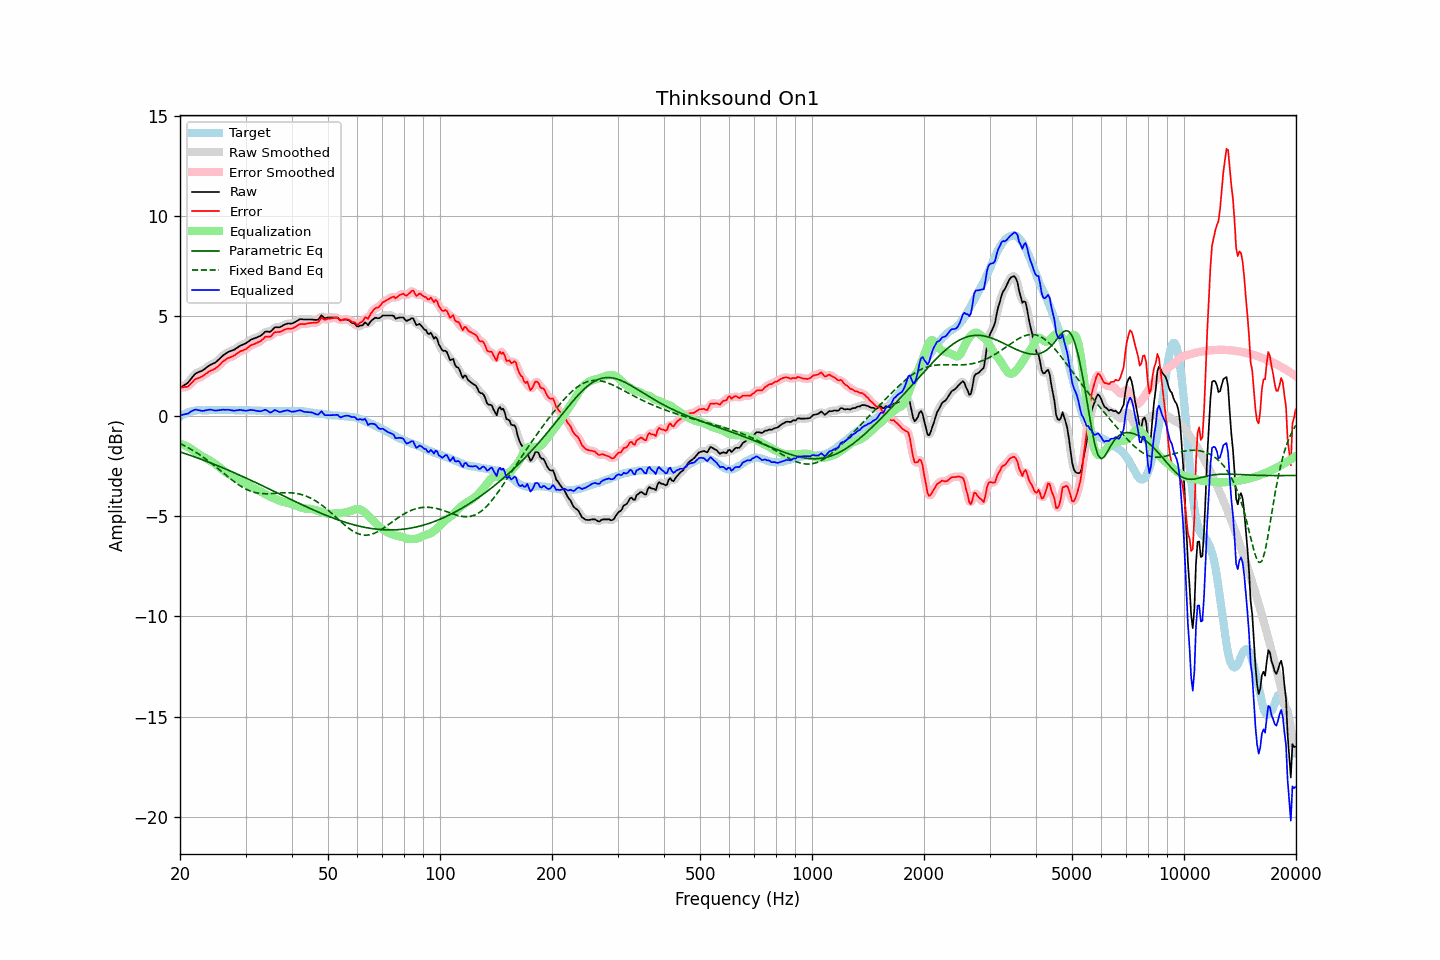

The file beside this chart, header and first rows:
frequency, raw, error, smoothed, error_smoothed, equalization, parametric_eq, fixed_band_eq, equalized_raw, equalized_smoothed, target
20.00, 1.40, 1.42, 1.40, 1.43, -1.38, -1.79, -1.37, 0.02, 0.03, -0.02
20.20, 1.45, 1.42, 1.45, 1.42, -1.41, -1.82, -1.41, 0.04, 0.04, 0.03
20.40, 1.51, 1.43, 1.50, 1.43, -1.44, -1.84, -1.45, 0.07, 0.06, 0.08
20.61, 1.56, 1.45, 1.55, 1.44, -1.47, -1.87, -1.49, 0.09, 0.08, 0.10
20.81, 1.61, 1.45, 1.61, 1.46, -1.51, -1.90, -1.53, 0.10, 0.10, 0.15
21.02, 1.67, 1.47, 1.68, 1.49, -1.55, -1.93, -1.58, 0.12, 0.13, 0.19
21.23, 1.77, 1.56, 1.77, 1.55, -1.59, -1.95, -1.62, 0.18, 0.18, 0.21
21.44, 1.87, 1.64, 1.87, 1.63, -1.64, -1.98, -1.67, 0.23, 0.23, 0.23
21.66, 1.97, 1.71, 1.97, 1.72, -1.70, -2.01, -1.72, 0.27, 0.28, 0.25
21.87, 2.07, 1.81, 2.06, 1.79, -1.76, -2.04, -1.76, 0.31, 0.30, 0.26
22.09, 2.14, 1.86, 2.13, 1.85, -1.82, -2.07, -1.81, 0.32, 0.31, 0.28
22.31, 2.17, 1.88, 2.18, 1.89, -1.87, -2.09, -1.87, 0.30, 0.31, 0.29
22.54, 2.21, 1.92, 2.21, 1.91, -1.92, -2.12, -1.92, 0.29, 0.28, 0.29
22.76, 2.24, 1.95, 2.24, 1.95, -1.97, -2.15, -1.97, 0.27, 0.27, 0.29
22.99, 2.27, 1.99, 2.28, 1.99, -2.02, -2.18, -2.03, 0.25, 0.26, 0.28
23.22, 2.33, 2.05, 2.33, 2.05, -2.06, -2.21, -2.09, 0.27, 0.27, 0.28
23.45, 2.39, 2.11, 2.39, 2.10, -2.10, -2.24, -2.14, 0.29, 0.28, 0.28
23.69, 2.45, 2.16, 2.45, 2.16, -2.15, -2.27, -2.20, 0.30, 0.30, 0.29
23.92, 2.51, 2.22, 2.51, 2.21, -2.19, -2.31, -2.26, 0.32, 0.31, 0.29
24.16, 2.56, 2.26, 2.56, 2.26, -2.24, -2.34, -2.32, 0.32, 0.31, 0.30
24.40, 2.60, 2.29, 2.59, 2.29, -2.29, -2.37, -2.39, 0.31, 0.30, 0.31
24.65, 2.63, 2.33, 2.63, 2.33, -2.34, -2.40, -2.45, 0.29, 0.29, 0.30
24.89, 2.67, 2.37, 2.68, 2.38, -2.40, -2.43, -2.52, 0.27, 0.28, 0.30
25.14, 2.74, 2.44, 2.74, 2.44, -2.46, -2.46, -2.58, 0.28, 0.28, 0.30
25.39, 2.81, 2.50, 2.81, 2.51, -2.52, -2.50, -2.65, 0.29, 0.29, 0.31
25.65, 2.89, 2.58, 2.89, 2.59, -2.59, -2.53, -2.71, 0.30, 0.30, 0.31
25.91, 2.97, 2.67, 2.96, 2.66, -2.66, -2.56, -2.78, 0.31, 0.31, 0.30
26.16, 3.04, 2.74, 3.03, 2.74, -2.72, -2.60, -2.84, 0.32, 0.31, 0.30
26.43, 3.09, 2.79, 3.10, 2.80, -2.78, -2.63, -2.91, 0.31, 0.32, 0.30
26.69, 3.15, 2.85, 3.15, 2.85, -2.83, -2.67, -2.98, 0.31, 0.31, 0.29
26.96, 3.20, 2.89, 3.19, 2.89, -2.88, -2.70, -3.04, 0.31, 0.31, 0.30
27.23, 3.23, 2.93, 3.23, 2.93, -2.93, -2.73, -3.11, 0.30, 0.30, 0.30
27.50, 3.26, 2.96, 3.26, 2.96, -2.97, -2.77, -3.17, 0.29, 0.29, 0.30
27.77, 3.29, 3.00, 3.29, 2.99, -3.01, -2.80, -3.23, 0.28, 0.28, 0.29
28.05, 3.32, 3.03, 3.33, 3.04, -3.06, -2.84, -3.29, 0.26, 0.27, 0.29
28.33, 3.38, 3.10, 3.38, 3.09, -3.10, -2.87, -3.35, 0.28, 0.28, 0.28
28.62, 3.43, 3.15, 3.43, 3.15, -3.14, -2.91, -3.41, 0.29, 0.29, 0.28
28.90, 3.49, 3.20, 3.48, 3.20, -3.18, -2.95, -3.46, 0.31, 0.30, 0.29
29.19, 3.53, 3.25, 3.53, 3.24, -3.23, -2.98, -3.51, 0.30, 0.30, 0.28
29.48, 3.56, 3.26, 3.56, 3.27, -3.28, -3.02, -3.56, 0.28, 0.29, 0.30
29.78, 3.60, 3.31, 3.60, 3.31, -3.32, -3.06, -3.61, 0.28, 0.27, 0.29
30.08, 3.63, 3.33, 3.64, 3.35, -3.37, -3.09, -3.65, 0.26, 0.27, 0.29
30.38, 3.69, 3.40, 3.69, 3.41, -3.41, -3.13, -3.69, 0.27, 0.28, 0.28
30.68, 3.75, 3.47, 3.75, 3.46, -3.46, -3.17, -3.72, 0.29, 0.29, 0.28
30.99, 3.81, 3.53, 3.80, 3.52, -3.50, -3.20, -3.75, 0.31, 0.30, 0.28
31.30, 3.84, 3.56, 3.84, 3.56, -3.54, -3.24, -3.78, 0.30, 0.30, 0.28
31.61, 3.87, 3.59, 3.87, 3.59, -3.58, -3.28, -3.80, 0.29, 0.29, 0.28
31.93, 3.90, 3.62, 3.90, 3.62, -3.63, -3.32, -3.82, 0.27, 0.27, 0.28
32.24, 3.93, 3.66, 3.93, 3.66, -3.67, -3.35, -3.84, 0.26, 0.26, 0.27
32.57, 3.97, 3.69, 3.96, 3.69, -3.72, -3.39, -3.85, 0.25, 0.24, 0.27
32.89, 4.00, 3.73, 4.01, 3.74, -3.76, -3.43, -3.86, 0.24, 0.24, 0.27
33.22, 4.06, 3.80, 4.07, 3.80, -3.80, -3.47, -3.87, 0.26, 0.26, 0.26
33.55, 4.13, 3.87, 4.13, 3.88, -3.85, -3.51, -3.88, 0.28, 0.29, 0.26
33.89, 4.21, 3.96, 4.19, 3.94, -3.89, -3.55, -3.88, 0.32, 0.30, 0.25
34.23, 4.22, 3.96, 4.21, 3.96, -3.94, -3.58, -3.88, 0.28, 0.27, 0.26
34.57, 4.21, 3.96, 4.21, 3.96, -3.98, -3.62, -3.88, 0.23, 0.23, 0.25
34.92, 4.20, 3.96, 4.22, 3.98, -4.03, -3.66, -3.87, 0.17, 0.19, 0.24
35.27, 4.26, 4.02, 4.27, 4.03, -4.06, -3.70, -3.87, 0.20, 0.21, 0.24
35.62, 4.35, 4.11, 4.34, 4.10, -4.09, -3.74, -3.86, 0.25, 0.25, 0.24
35.97, 4.43, 4.19, 4.40, 4.16, -4.12, -3.78, -3.86, 0.31, 0.28, 0.24
... 635 more rows
